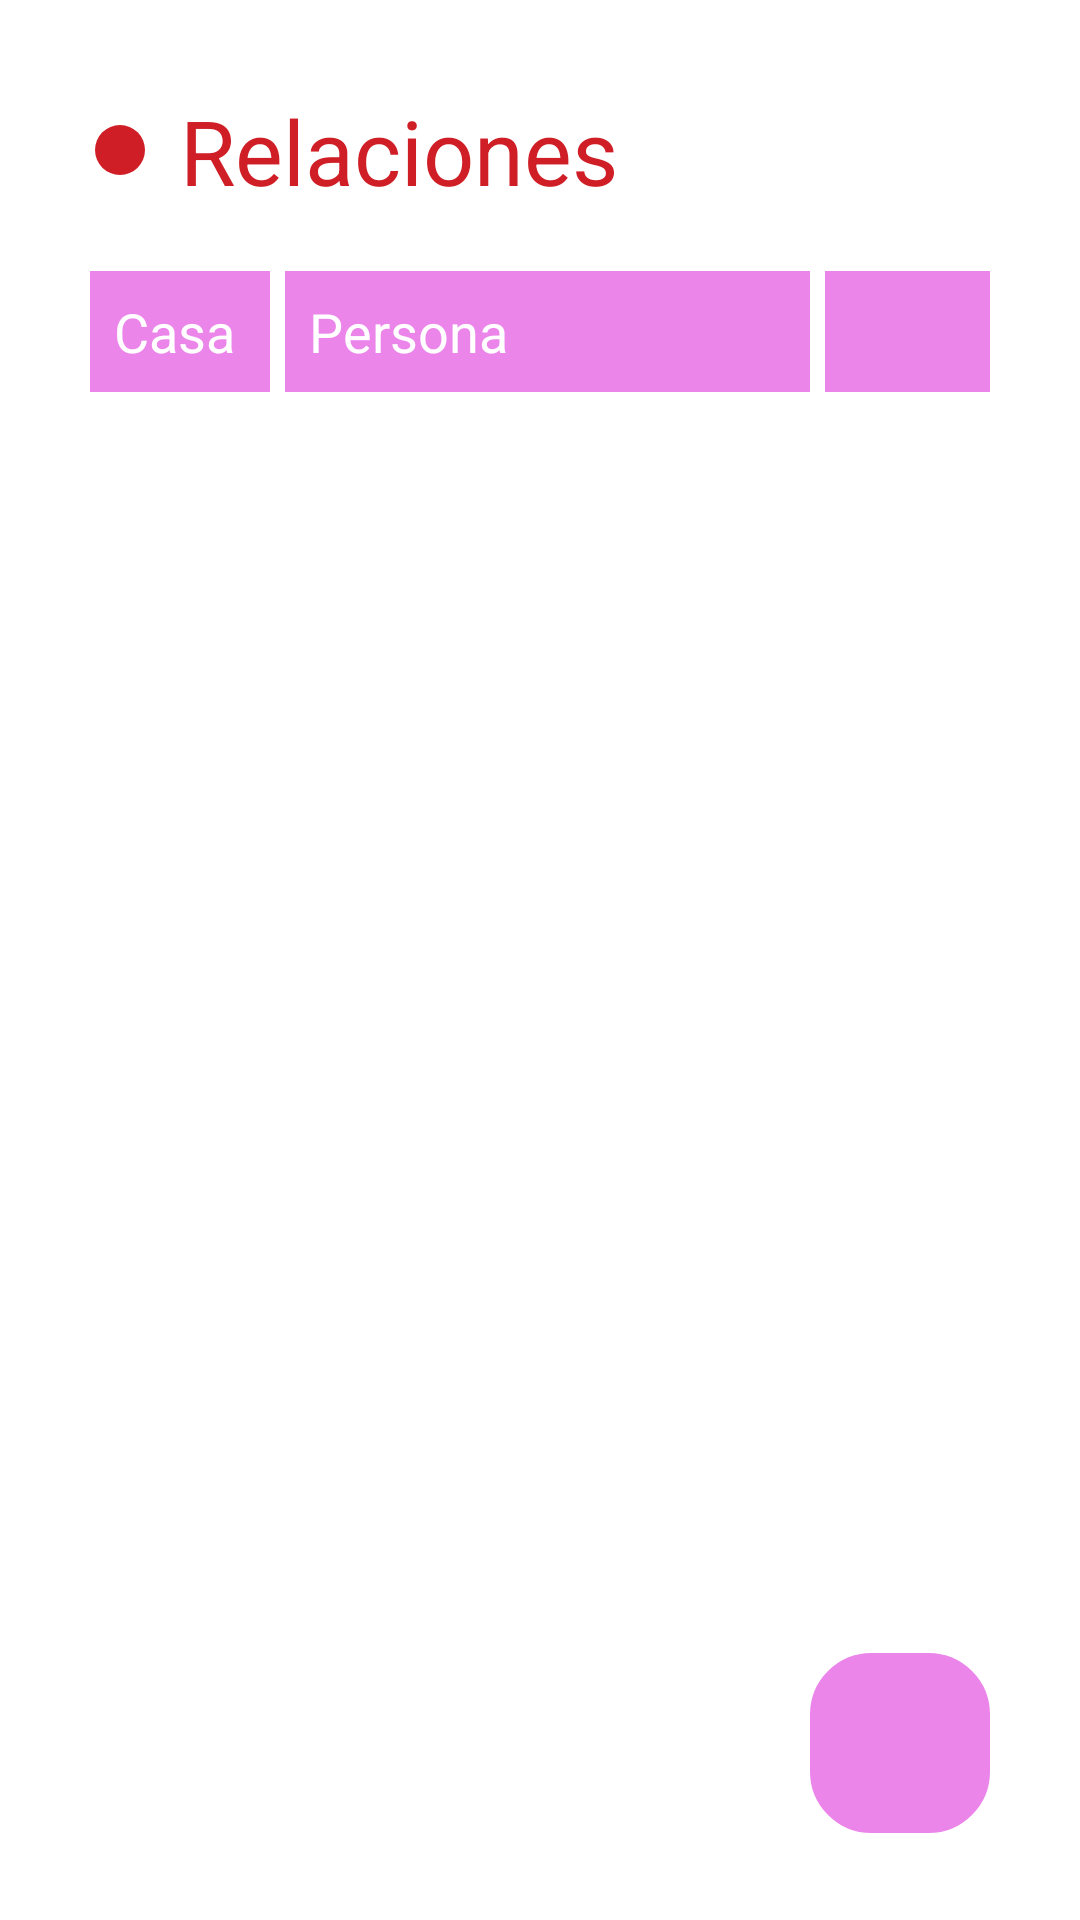

This screen was rendered from an Android layout file. Write that file and the resources it references.
<!-- AndroidManifest.xml: application theme Theme.Doggy -->
<!-- res/layout/fragment_relaciones.xml -->
<?xml version="1.0" encoding="utf-8"?>
<FrameLayout xmlns:android="http://schemas.android.com/apk/res/android"
    xmlns:app="http://schemas.android.com/apk/res-auto"
    xmlns:tools="http://schemas.android.com/tools"
    android:layout_width="match_parent"
    android:layout_height="match_parent"
    tools:context=".admin.RelacionesFragment">

    
    <androidx.constraintlayout.widget.ConstraintLayout
        android:layout_width="match_parent"
        android:layout_height="match_parent">

        <TextView
            android:id="@+id/mensaje"
            android:layout_width="match_parent"
            android:layout_height="wrap_content"
            android:layout_marginStart="30dp"
            android:layout_marginTop="30dp"
            android:layout_marginEnd="30dp"
            android:drawableLeft="@drawable/ic_baseline_brightness_1_24"
            android:drawablePadding="10dp"
            android:drawableTint="@color/rojo"
            android:text="Relaciones"
            android:textColor="@color/rojo"
            android:textSize="30dp"
            app:layout_constraintEnd_toEndOf="parent"
            app:layout_constraintStart_toStartOf="parent"
            app:layout_constraintTop_toTopOf="parent" />


        <androidx.recyclerview.widget.RecyclerView
            android:id="@+id/recyclerRelaciones"
            android:layout_width="match_parent"
            android:layout_height="wrap_content"
            android:layout_marginTop="1dp"
            app:layout_constraintBottom_toBottomOf="parent"
            app:layout_constraintEnd_toEndOf="parent"
            app:layout_constraintStart_toStartOf="parent"
            app:layout_constraintTop_toBottomOf="@+id/casa"
            app:layout_constraintVertical_bias="0.0" />

        <TextView
            android:id="@+id/casa"
            android:layout_width="60dp"
            android:layout_height="wrap_content"
            android:layout_marginStart="30dp"
            android:layout_marginTop="20dp"
            android:background="@color/rosa"
            android:text="Casa"
            android:textColor="@color/white"
            android:textSize="18dp"
            android:padding="8dp"
            app:layout_constraintTop_toBottomOf="@+id/mensaje"
            app:layout_constraintStart_toStartOf="parent"/>

        <TextView
            android:id="@+id/persona"
            android:layout_width="match_parent"
            android:layout_height="wrap_content"
            android:layout_marginStart="95dp"
            android:layout_marginEnd="90dp"
            android:layout_marginTop="20dp"
            android:background="@color/rosa"
            android:padding="8dp"
            android:text="Persona"
            android:textColor="@color/white"
            android:textSize="18dp"
            app:layout_constraintEnd_toEndOf="parent"
            app:layout_constraintStart_toEndOf="@+id/casa"
            app:layout_constraintTop_toBottomOf="@+id/mensaje" />

        <TextView
            android:id="@+id/accion"
            android:layout_width="match_parent"
            android:layout_height="wrap_content"
            android:layout_marginStart="275dp"
            android:layout_marginEnd="30dp"
            android:layout_marginTop="20dp"
            android:background="@color/rosa"
            android:padding="8dp"
            android:text=""
            android:textColor="@color/white"
            android:textSize="18dp"
            app:layout_constraintEnd_toEndOf="parent"
            app:layout_constraintStart_toEndOf="@+id/persona"
            app:layout_constraintTop_toBottomOf="@+id/mensaje" />

        <ImageView
            android:id="@+id/config"
            android:layout_width="60dp"
            android:layout_height="60dp"
            android:background="@drawable/border4"
            android:backgroundTint="@color/rosa"
            app:layout_constraintBottom_toBottomOf="parent"
            app:layout_constraintEnd_toEndOf="parent"
            app:layout_constraintHorizontal_bias="0.9"
            app:layout_constraintStart_toStartOf="parent"
            app:layout_constraintTop_toTopOf="parent"
            app:layout_constraintVertical_bias="0.95"
            app:srcCompat="@drawable/ic_baseline_add_24"
            app:tint="@color/white" />

    </androidx.constraintlayout.widget.ConstraintLayout>


</FrameLayout>
<!-- resources referenced by this layout -->
<resources>
  <color name="rojo">#CF1E26</color>
  <color name="rosa">#EB85EA</color>
  <color name="white">#FFFFFFFF</color>
  <!-- drawable border4 (drawable) -->
  <?xml version="1.0" encoding="utf-8"?>
  <shape xmlns:android="http://schemas.android.com/apk/res/android" android:shape="rectangle">
      <stroke
          android:width="1dp"
          android:color="@color/black"
          />
  
      <padding
          android:bottom="10dp"
          android:left="10dp"
          android:right="10dp"
          android:top="10dp"
          />
  
      <corners
          android:radius="180dp"
          />
  </shape>
  <!-- drawable ic_baseline_brightness_1_24 (drawable) -->
  <vector android:height="20dp" android:tint="#000000"
      android:viewportHeight="24" android:viewportWidth="24"
      android:width="20dp" xmlns:android="http://schemas.android.com/apk/res/android">
      <path android:fillColor="@android:color/white" android:pathData="M12,12m-10,0a10,10 0,1 1,20 0a10,10 0,1 1,-20 0"/>
  </vector>
  <style name="Theme.Doggy" parent="Theme.MaterialComponents.DayNight.NoActionBar">
          
          <item name="colorPrimary">@color/purple_500</item>
          <item name="colorPrimaryVariant">@color/purple_700</item>
          <item name="colorOnPrimary">@color/white</item>
          
          <item name="colorSecondary">@color/teal_200</item>
          <item name="colorSecondaryVariant">@color/teal_700</item>
          <item name="colorOnSecondary">@color/black</item>
          
          <item name="android:statusBarColor">?attr/colorPrimaryVariant</item>
          
      </style>
  <color name="black">#FF000000</color>
  <color name="purple_500">#FF6200EE</color>
  <color name="purple_700">#FF3700B3</color>
  <color name="teal_200">#FF03DAC5</color>
  <color name="teal_700">#FF018786</color>
</resources>
